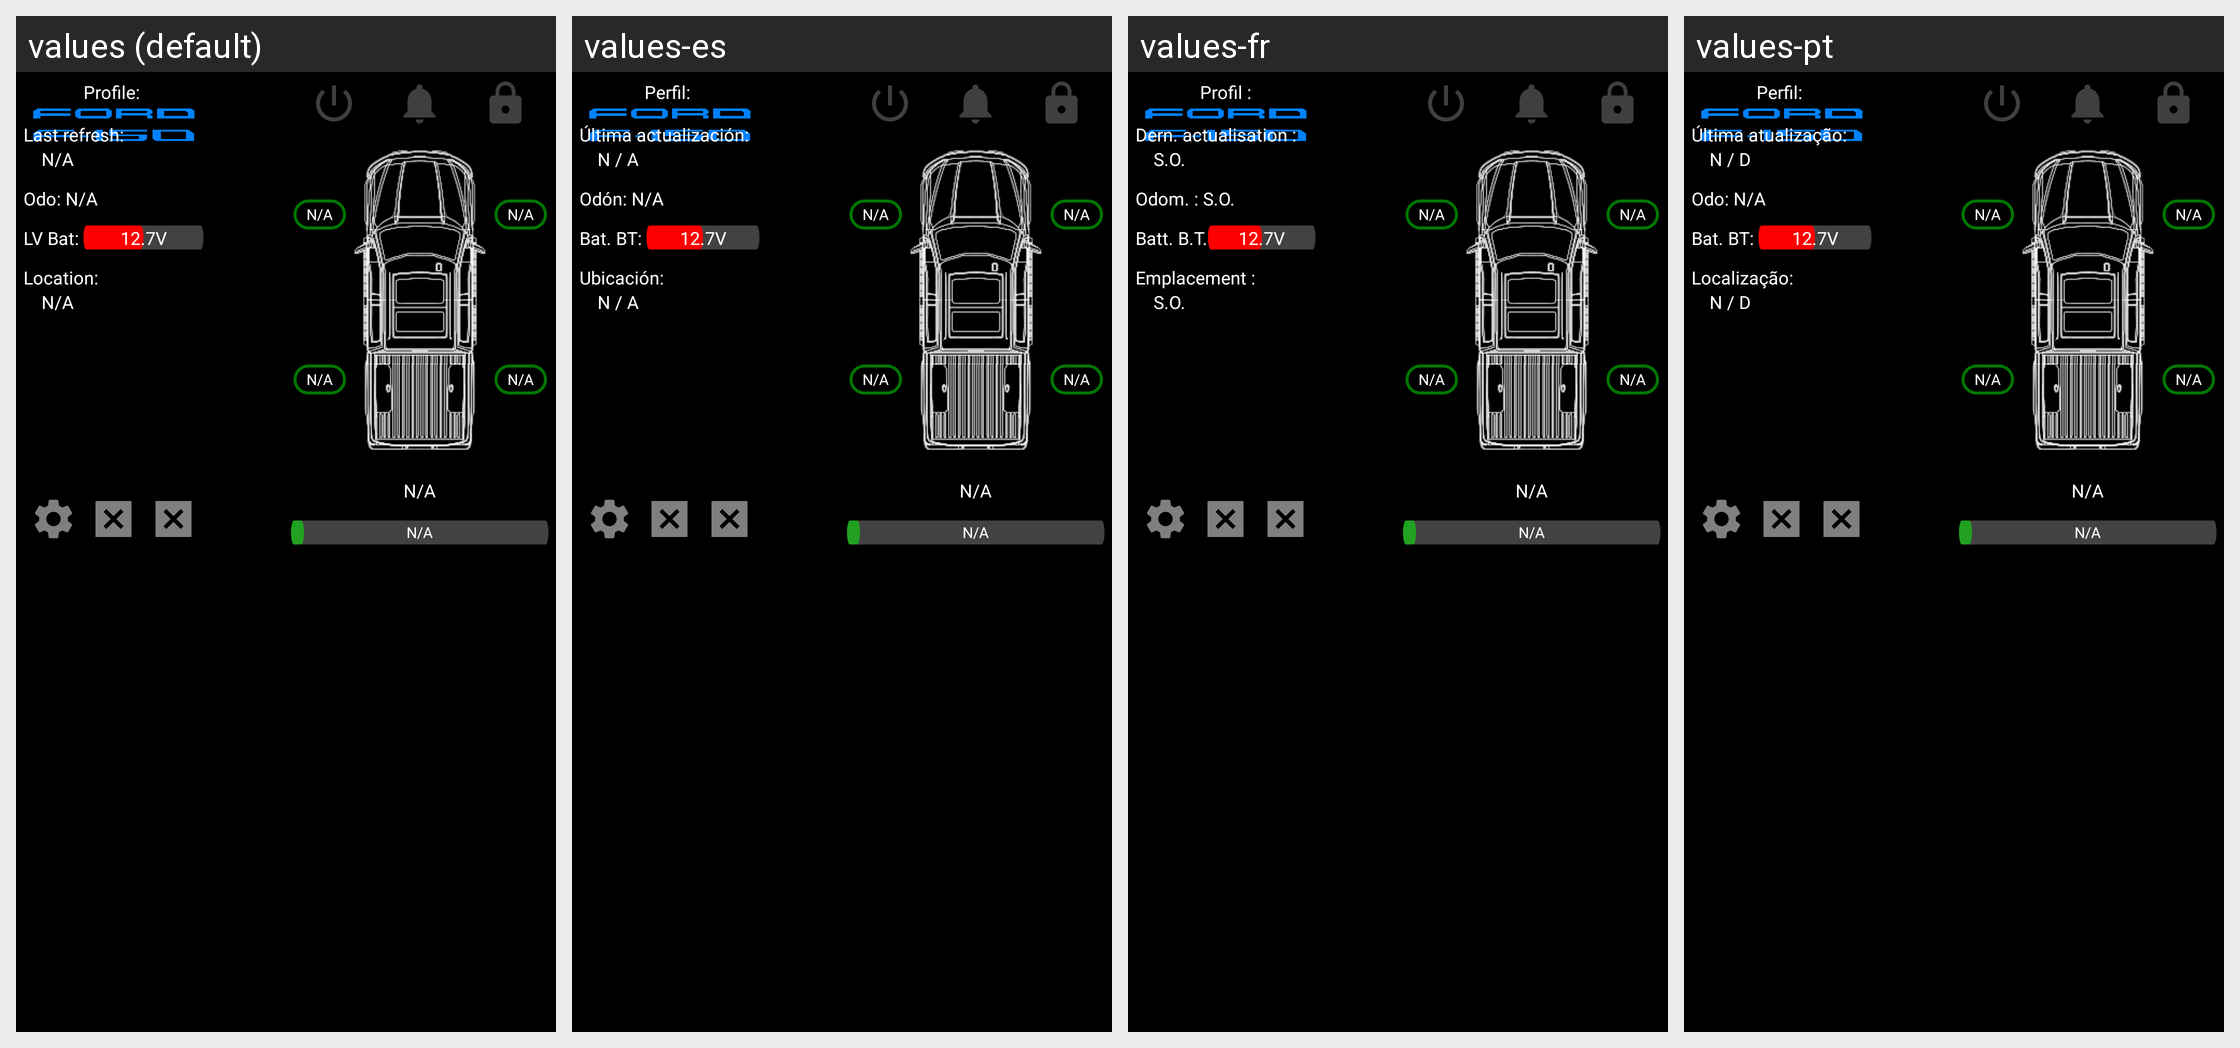

Strings drawn on this Android screen and how each of the app's shown locales translates them:
Android screen res/layout/f150_supecrew_widget.xml rendered under 4 locales, left to right: values (default), values-es, values-fr, values-pt. Device: Nexus 5 (rendered at 1080×1920; each locale shown at half size, 540×960, under a caption strip naming it); theme Theme.MacheWidget.
Other locales in the repository, not shown: values-de, values-fi, values-it, values-nb, values-no, values-pl.
Strings drawn on this screen, with the default value and each locale's value (text and hints the layout hard-codes, and strings that could not be matched under every locale, appear in the picture but are not listed):

widgets_profile_label
  values: Profile: 
  values-es: Perfil: 
  values-fr: Profil :
  values-pt: Perfil: 

widget_last_refresh_label
  values: Last refresh:
  values-es: Última actualización:
  values-fr: Dern. actualisation :
  values-pt: Última atualização:

widgets_na_label
  values: N/A
  values-es: N / A
  values-fr: S.O.
  values-pt: N / D

widgets_odometer_label
  values: Odo: N/A
  values-es: Odón: N/A
  values-fr: Odom. : S.O.
  values-pt: Odo: N/A

widgets_lv_bat_label
  values: LV Bat: 
  values-es: Bat. BT: 
  values-fr: Batt. B.T.
  values-pt: Bat. BT: 

widgets_location_label
  values: Location:
  values-es: Ubicación:
  values-fr: Emplacement :
  values-pt: Localização:
